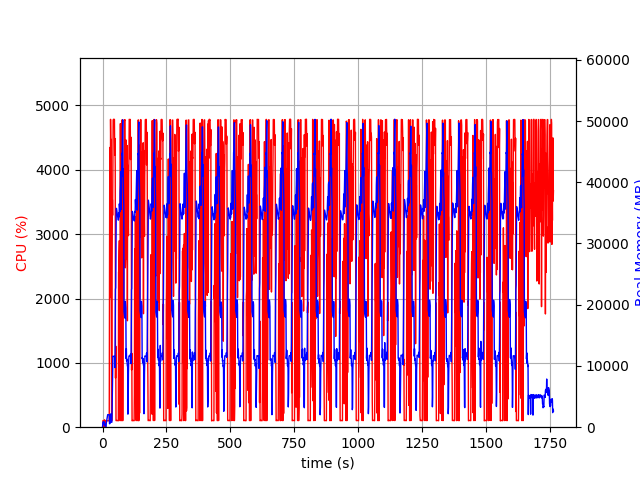

Data behind this chart, as committed beside it:
elapsed_time, nproc, cpu, mem_real, mem_virtual
5.1021575927734375e-05, 1, 0.0, 7.605, 3185
1.006, 9, 28.8, 558.3, 2660
2.013, 4, 104.2, 756.5, 2471
3.021, 5, 99.3, 892.8, 2988
4.028, 3, 98.3, 634.4, 2094
5.035, 3, 101.3, 730.1, 2206
6.043, 3, 98.3, 874, 2334
7.05, 4, 3.0, 424.6, 1960
8.058, 5, 114.2, 519.3, 2425
9.065, 3, 2.0, 329.3, 1636
10.07, 3, 0.0, 274, 1560
11.08, 4, 6.0, 481.6, 2123
12.09, 1, 0.0, 14.63, 42.51
13.1, 1, 75.4, 251.9, 1263
14.1, 1, 99.2, 523.9, 1903
15.11, 1, 99.3, 781.9, 3189
16.12, 1, 100.3, 1062, 3189
17.13, 1, 100.2, 1287, 5749
18.13, 1, 100.3, 1568, 5749
19.14, 1, 99.0, 1848, 5749
20.15, 1, 100.0, 2050, 5237
21.16, 1, 100.0, 2050, 5237
22.17, 1, 100.0, 2047, 5237
23.18, 1, 100.0, 2047, 5237
24.19, 1, 100.1, 2047, 5237
25.2, 1, 99.2, 2042, 5237
26.21, 1, 100.0, 2042, 5237
27.22, 1, 2187, 573.5, 9218
28.24, 1, 4347, 569.3, 9240
29.26, 1, 4110, 643.4, 9270
30.29, 1, 2013, 1661, 9835
31.31, 1, 4784, 1661, 9835
32.33, 1, 4391, 2173, 9835
33.35, 1, 4473, 1021, 9835
34.37, 1, 1756, 810.9, 10859
35.38, 1, 100.1, 810.9, 10859
36.38, 1, 99.2, 810.9, 10859
37.39, 1, 2341, 2851, 10407
38.44, 1, 3536, 6255, 13519
39.44, 1, 3293, 10705, 26341
40.46, 1, 4178, 11600, 26341
41.48, 1, 4771, 11580, 26341
42.5, 1, 4784, 11580, 26341
43.52, 1, 4782, 11580, 26341
44.54, 1, 4777, 11570, 26341
45.56, 1, 4786, 11570, 26341
46.58, 1, 4779, 11570, 26341
47.59, 1, 4227, 11314, 26341
48.61, 1, 4486, 9726, 27310
49.63, 1, 4048, 15394, 42313
50.64, 1, 763.3, 22512, 42313
51.65, 1, 1259, 22775, 62793
52.66, 1, 103.2, 29506, 62793
53.67, 1, 102.4, 35704, 62793
54.67, 1, 103.2, 35740, 62793
55.68, 1, 105.2, 35476, 62793
56.69, 1, 103.4, 35122, 62793
57.69, 1, 104.2, 34783, 62793
58.7, 1, 102.2, 34535, 62793
59.71, 1, 101.2, 34282, 62793
... 1,681 more rows
